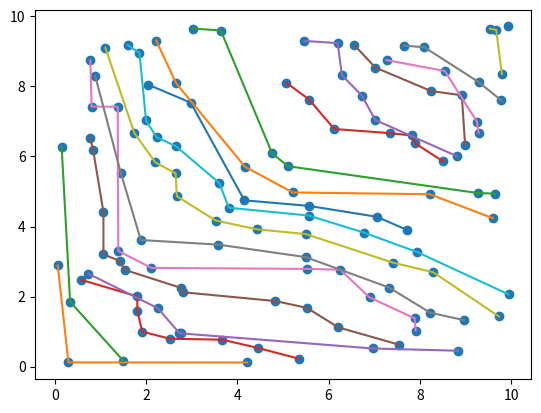

Python code for this plot:
import numpy as np


# Faster than is_pareto_efficient_simple, but less readable.
def pareto_gen(costs, return_mask=False, max_front = None):
    """
    Find the pareto-efficient points
    :param costs: An (n_points, n_costs) array
    :param return_mask: True to return a mask
    :return: An array of indices of pareto-efficient points.
        If return_mask is True, this will be an (n_points, ) boolean array
        Otherwise it will be a (n_efficient_points, ) integer array of indices.
    """
    i_front= 0
    init_cost = np.arange(costs.shape[0])
    n_points = costs.shape[0]
    if max_front is None:
        max_front = np.inf
     # Next index in the is_efficient array to search for
    residue = costs
    while len(residue) > 0 and i_front < max_front:
        next_point_index = 0
        residue = []
        non_efficient = []
        is_efficient = init_cost
        while next_point_index < len(costs):
            nondominated_point_mask = np.any(costs < costs[next_point_index], axis=1)
            nondominated_point_mask[next_point_index] = True
            non_efficient.append(is_efficient[np.logical_not(nondominated_point_mask)])
            residue.append(costs[np.logical_not(nondominated_point_mask)])
            is_efficient = is_efficient[nondominated_point_mask]  # Remove dominated points
            costs = costs[nondominated_point_mask]
            next_point_index = np.sum(nondominated_point_mask[:next_point_index]) + 1
        if return_mask:
            is_efficient_mask = np.zeros(n_points, dtype=bool)
            is_efficient_mask[is_efficient] = True
            yield is_efficient_mask
            if i_front == 57:
                pass
        else:
            yield is_efficient
            if i_front == 57:
                pass
        if residue:
            costs = np.concatenate(residue)
            init_cost = np.hstack(non_efficient)
            i_front += 1

def pareto_subdataframe_indices(df, cols, max_front=None):
    """
    Non-dominated sorting (all objectives in `cols` are minimized).

    Parameters
    ----------
    df : pandas.DataFrame
        Input dataframe.
    cols : list of str
        Columns to use as objectives, e.g. ['a0', 'a1', ..., 'aN'].
    max_front : int
        Highest pareto front to output

    Returns
    -------
    fronts_idx : list of np.ndarray
        fronts_idx[0] is the index positions (iloc) of the first Pareto front,
        fronts_idx[1] is the second front, etc.
    rank : np.ndarray of int, shape (len(df),)
        rank[i] is the Pareto front number (1, 2, 3, ...) of row i.
    """
    data = df[cols].to_numpy()
    n = data.shape[0]

    remaining = np.arange(n)       # positions 0..n-1
    fronts_idx = []
    rank = np.empty(n, dtype=int)  # will hold front number for each point

    current_front = 1
    while remaining.size > 0 and (max_front is None or current_front <= max_front):
        M = data[remaining]  # currently remaining objectives

        # i dominates j if i <= j in all dims and < in at least one (minimization)
        all_le = np.all(M[:, None, :] <= M[None, :, :], axis=2)
        any_lt = np.any(M[:, None, :] < M[None, :, :], axis=2)
        dominates = all_le & any_lt

        # j is dominated if exists i that dominates j
        is_dominated = dominates.any(axis=0)

        # non-dominated subset among 'remaining'
        front = remaining[~is_dominated]

        fronts_idx.append(front)
        rank[front] = current_front

        # keep only dominated points for next iteration
        remaining = remaining[is_dominated]
        current_front += 1

    return fronts_idx, rank

def add_pf_idx(df, col1, col2, pf_col="pf_idx"):
    """
    Add Pareto front index for 2D minimization (col1, col2).

    Pareto dominance definition (strong dominance):
      Point j is dominated if there exists i such that:
          df[col1][i] < df[col1][j]  AND  df[col2][i] < df[col2][j]

    Parameters
    ----------
    df : pandas.DataFrame
        Input dataframe (modified in place).
    col1, col2 : str
        Names of the two columns to minimize.
    pf_col : str, default "pf_idx"
        Name of the output column with Pareto front numbers.

    Returns
    -------
    df : pandas.DataFrame
        Same dataframe, with an extra integer column `pf_col`
        where 1 = first (best) front, 2 = second, etc.
    """
    # Extract the 2D data as a NumPy array (in current row order)
    vals = df[[col1, col2]].to_numpy()
    n = vals.shape[0]

    remaining = np.arange(n)             # positions 0..n-1 (iloc-style)
    pf_idx = np.empty(n, dtype=int)      # Pareto front index for each row
    current_front = 1

    while remaining.size > 0:
        M = vals[remaining]              # shape (k, 2) for currently remaining points

        # i dominates j if both coordinates are strictly smaller (strong dominance)
        better_1 = M[:, None, 0] < M[None, :, 0]
        better_2 = M[:, None, 1] < M[None, :, 1]
        dominates = better_1 & better_2  # (i, j) True when i dominates j

        # j is dominated if any i dominates j
        is_dominated = dominates.any(axis=0)

        # non-dominated among remaining form the current front
        front = remaining[~is_dominated]
        pf_idx[front] = current_front

        # prepare for next front
        remaining = remaining[is_dominated]
        current_front += 1

    # Add / overwrite the Pareto-front column (position-wise assignment)
    df[pf_col] = pf_idx
    return df


if __name__ == '__main__':
    from matplotlib import pyplot as plt

    # pts = np.array([[1, 4], [4, 4], [3, 3], [4, 2], [5, 1], [2, 1], [5, 3]])
    pts = 10 * np.random.rand(120, 2)
    pfronts = pareto_gen(pts)
    plt.plot(pts[:, 0], pts[:, 1], 'o')
    for pf in pfronts:
        curr_front = pts[pf]
        sorted_front = curr_front[curr_front[:, 0].argsort()]
        plt.plot(sorted_front[:, 0], sorted_front[:, 1], '-')
    plt.show()
